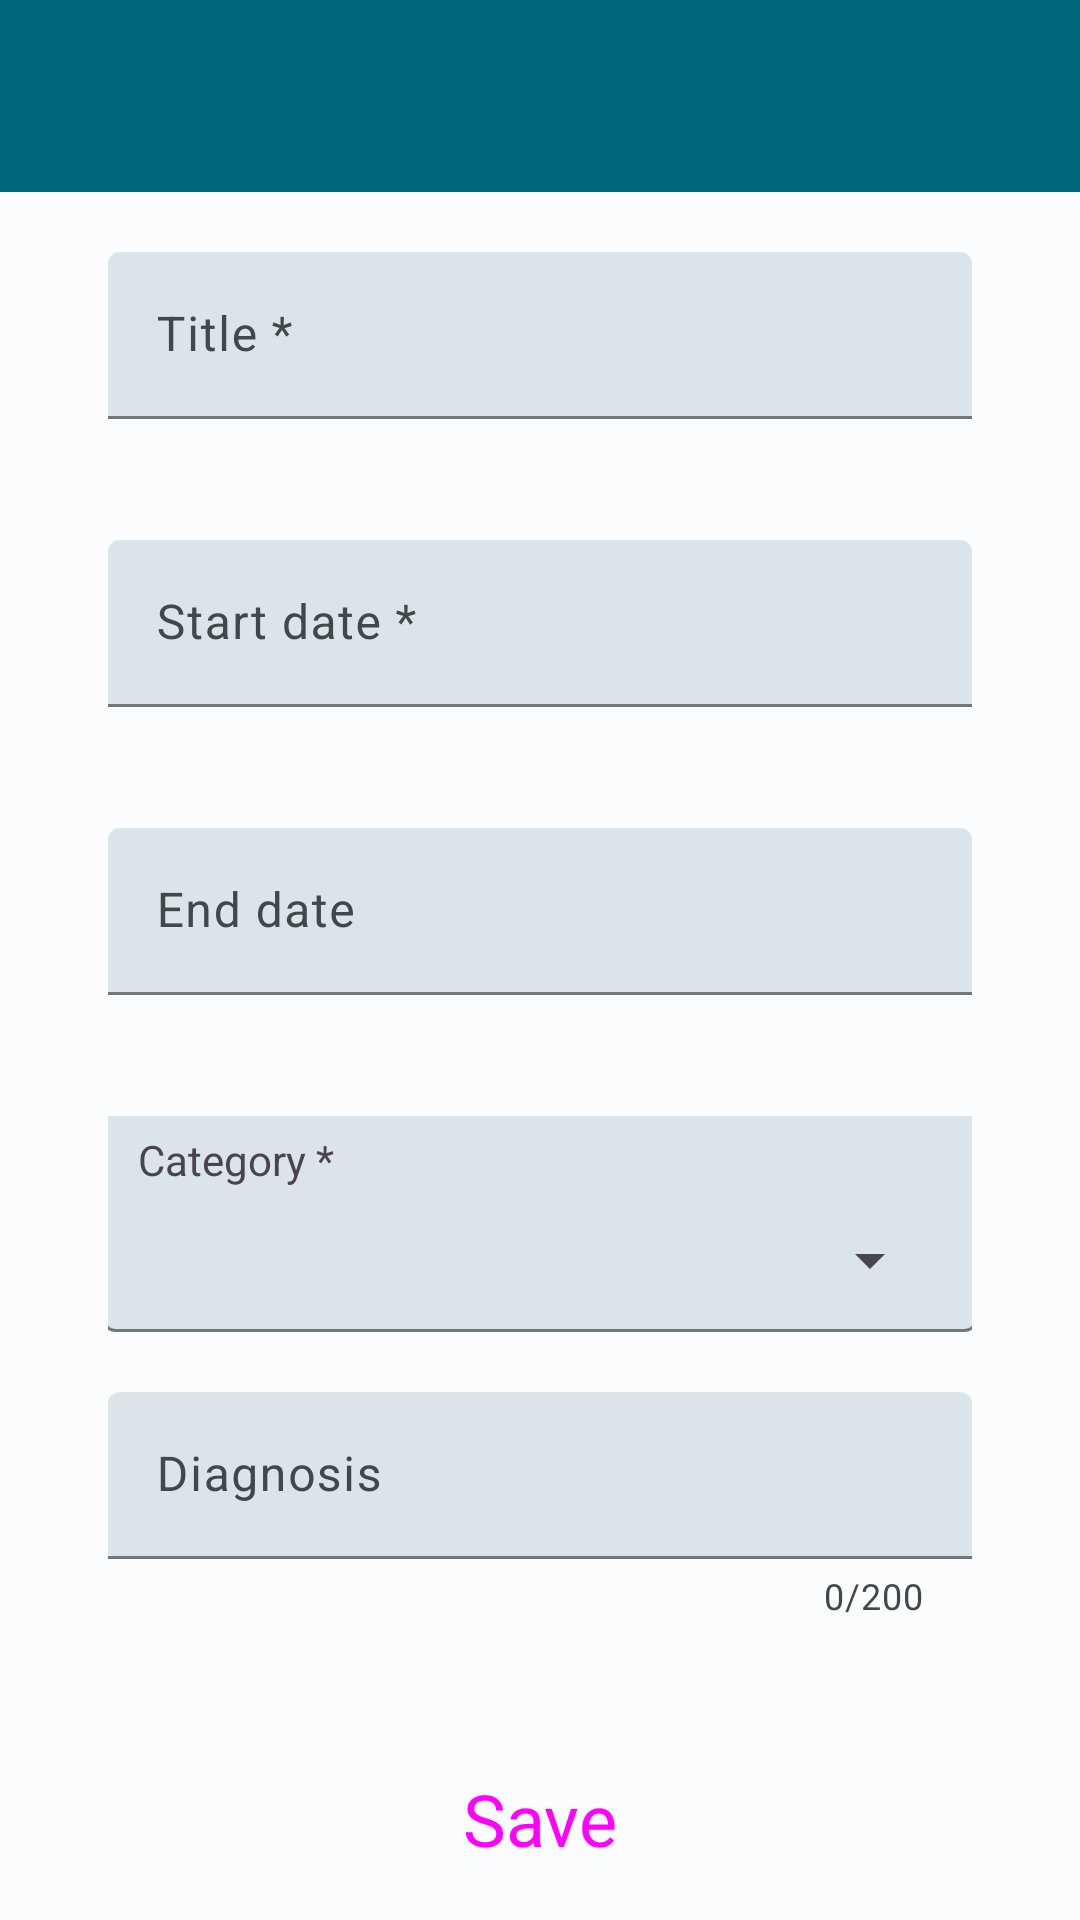

Produce the Android XML layout that renders to this screen, including the resource entries it uses.
<!-- AndroidManifest.xml: application theme Theme.HealthTrackR -->
<!-- res/layout/activity_modify_treatment.xml -->
<?xml version="1.0" encoding="utf-8"?>
<androidx.constraintlayout.widget.ConstraintLayout xmlns:android="http://schemas.android.com/apk/res/android"
    xmlns:app="http://schemas.android.com/apk/res-auto"
    xmlns:tools="http://schemas.android.com/tools"
    android:layout_width="match_parent"
    android:layout_height="match_parent"
    tools:context=".ui.treatments.ModifyTreatmentActivity">

    <com.google.android.material.appbar.AppBarLayout
        android:id="@+id/appBarLayout"
        android:layout_width="match_parent"
        android:layout_height="wrap_content"
        app:layout_constraintBottom_toBottomOf="parent"
        app:layout_constraintTop_toTopOf="parent"
        app:layout_constraintVertical_bias="0.0">

        <include
            android:id="@+id/toolbar"
            layout="@layout/toolbar"
            android:theme="@style/ThemeOverlay.HealthTrackR.ActionBar"
            app:layout_constraintEnd_toEndOf="parent"
            app:layout_constraintStart_toStartOf="parent"
            app:layout_constraintTop_toTopOf="parent" />

    </com.google.android.material.appbar.AppBarLayout>

    <androidx.constraintlayout.widget.ConstraintLayout
        android:layout_width="match_parent"
        android:layout_height="0dp"
        android:layout_gravity="center_horizontal"
        app:layout_constraintBottom_toBottomOf="parent"
        app:layout_constraintTop_toBottomOf="@+id/appBarLayout">

        <androidx.core.widget.NestedScrollView
            android:layout_width="match_parent"
            android:layout_height="wrap_content"
            app:layout_constraintBottom_toBottomOf="parent"
            app:layout_constraintTop_toTopOf="parent">

            <androidx.constraintlayout.widget.ConstraintLayout
                android:layout_width="match_parent"
                android:layout_height="wrap_content"
                android:layout_gravity="center_horizontal">

                <androidx.constraintlayout.widget.Guideline
                    android:id="@+id/vMarginGuidelineStart"
                    style="@style/vMarginGuidelineStart" />

                <androidx.constraintlayout.widget.Guideline
                    android:id="@+id/vMarginGuidelineEnd"
                    style="@style/vMarginGuidelineEnd" />

                <LinearLayout
                    android:id="@+id/linearLayout"
                    android:layout_width="0dp"
                    android:layout_height="match_parent"
                    android:orientation="vertical"
                    android:paddingTop="@dimen/linear_layout_padding_top"
                    android:paddingBottom="@dimen/linear_layout_padding_bottom"
                    app:layout_constraintEnd_toEndOf="@id/vMarginGuidelineEnd"
                    app:layout_constraintStart_toStartOf="@id/vMarginGuidelineStart"
                    app:layout_constraintWidth_max="@dimen/text_field_max_width">

                    <com.google.android.material.textfield.TextInputLayout
                        android:id="@+id/layoutTitle"
                        style="@style/Widget.HealthTrackR.TextInputLayout.FilledBox"
                        android:layout_marginTop="0dp"
                        app:errorEnabled="true">

                        <com.google.android.material.textfield.TextInputEditText
                            android:id="@+id/editTextTitle"
                            android:layout_width="match_parent"
                            android:layout_height="wrap_content"
                            android:autofillHints="text"
                            android:hint="@string/treatments_form_title"
                            android:inputType="text"
                            android:maxLength="50"
                            tools:ignore="TextContrastCheck" />

                    </com.google.android.material.textfield.TextInputLayout>

                    <com.google.android.material.textfield.TextInputLayout
                        android:id="@+id/layoutStartDate"
                        style="@style/Widget.HealthTrackR.TextInputLayout.FilledBox"
                        app:errorEnabled="true">

                        <com.google.android.material.textfield.TextInputEditText
                            android:id="@+id/editTextStartDate"
                            android:layout_width="match_parent"
                            android:layout_height="wrap_content"
                            android:focusableInTouchMode="false"
                            android:hint="@string/treatments_form_start_date"
                            android:inputType="date"
                            tools:ignore="TextContrastCheck" />

                    </com.google.android.material.textfield.TextInputLayout>

                    <com.google.android.material.textfield.TextInputLayout
                        android:id="@+id/layoutEndDate"
                        style="@style/Widget.HealthTrackR.TextInputLayout.FilledBox"
                        app:endIconContentDescription="@string/content_description_clear_text"
                        app:endIconMode="clear_text"
                        app:errorEnabled="true">

                        <com.google.android.material.textfield.TextInputEditText
                            android:id="@+id/editTextEndDate"
                            android:layout_width="match_parent"
                            android:layout_height="wrap_content"
                            android:focusableInTouchMode="false"
                            android:hint="@string/treatments_end_date"
                            android:inputType="date"
                            tools:ignore="TextContrastCheck" />

                    </com.google.android.material.textfield.TextInputLayout>

                    <androidx.constraintlayout.widget.ConstraintLayout
                        android:id="@+id/layoutCategory"
                        style="@style/FormLayout.Filled">

                        <TextView
                            android:id="@+id/textViewCategory"
                            android:layout_width="match_parent"
                            android:layout_height="wrap_content"
                            android:text="@string/treatments_form_category"
                            app:layout_constraintStart_toStartOf="parent"
                            app:layout_constraintTop_toTopOf="parent" />

                        <Spinner
                            android:id="@+id/spinnerCategory"
                            style="@style/Widget.HealthTrackR.Spinner"
                            app:layout_constraintStart_toStartOf="parent"
                            app:layout_constraintTop_toBottomOf="@+id/textViewCategory" />

                    </androidx.constraintlayout.widget.ConstraintLayout>

                    <com.google.android.material.textfield.TextInputLayout
                        android:id="@+id/layoutDiagnosis"
                        style="@style/Widget.HealthTrackR.TextInputLayout.FilledBox"
                        app:counterEnabled="true"
                        app:counterMaxLength="200"
                        app:endIconContentDescription="@string/content_description_clear_text"
                        app:endIconMode="clear_text">

                        <com.google.android.material.textfield.TextInputEditText
                            android:id="@+id/editTextDiagnosis"
                            android:layout_width="match_parent"
                            android:layout_height="wrap_content"
                            android:autofillHints="text"
                            android:hint="@string/treatments_diagnosis"
                            android:inputType="textMultiLine"
                            android:maxLength="200"
                            tools:ignore="TextContrastCheck" />

                    </com.google.android.material.textfield.TextInputLayout>

                </LinearLayout>

                <androidx.constraintlayout.widget.Guideline
                    android:id="@+id/vLargeButtonGuidelineStart"
                    style="@style/vLargeButtonGuidelineStart" />

                <androidx.constraintlayout.widget.Guideline
                    android:id="@+id/vLargeButtonGuidelineEnd"
                    style="@style/vLargeButtonGuidelineEnd" />

                <LinearLayout
                    android:layout_width="0dp"
                    android:layout_height="wrap_content"
                    android:orientation="vertical"
                    android:paddingTop="@dimen/linear_layout_padding_top"
                    android:paddingBottom="@dimen/linear_layout_padding_bottom"
                    app:layout_constraintEnd_toEndOf="@id/vLargeButtonGuidelineEnd"
                    app:layout_constraintStart_toStartOf="@id/vLargeButtonGuidelineStart"
                    app:layout_constraintTop_toBottomOf="@id/linearLayout"
                    app:layout_constraintWidth_max="@dimen/large_btn_max_width">

                    <Button
                        android:id="@+id/buttonSave"
                        style="@style/Widget.HealthTrackR.LargeButton.Form"
                        android:layout_marginTop="0dp"
                        android:text="@string/button_save" />

                </LinearLayout>

            </androidx.constraintlayout.widget.ConstraintLayout>

        </androidx.core.widget.NestedScrollView>

    </androidx.constraintlayout.widget.ConstraintLayout>

</androidx.constraintlayout.widget.ConstraintLayout>
<!-- res/layout/toolbar.xml (included above) -->
<?xml version="1.0" encoding="utf-8"?>
<com.google.android.material.appbar.MaterialToolbar xmlns:android="http://schemas.android.com/apk/res/android"
    xmlns:tools="http://schemas.android.com/tools"
    android:layout_width="match_parent"
    android:layout_height="wrap_content"
    android:minHeight="?attr/actionBarSize"
    android:background="?attr/colorPrimary"
    android:elevation="@dimen/toolbar_elevation"
    android:popupTheme="@style/ThemeOverlay.Material3.Light"
    tools:ignore="Overdraw" />
<!-- resources referenced by this layout -->
<resources>
  <dimen name="large_btn_max_width">280dp</dimen>
  <dimen name="linear_layout_padding_bottom">20dp</dimen>
  <dimen name="linear_layout_padding_top">20dp</dimen>
  <dimen name="text_field_max_width">320dp</dimen>
  <dimen name="toolbar_elevation">4dp</dimen>
  <string name="button_save">Save</string>
  <string name="content_description_clear_text">Clear text</string>
  <string name="treatments_diagnosis">Diagnosis</string>
  <string name="treatments_end_date">End date</string>
  <string name="treatments_form_category">Category *</string>
  <string name="treatments_form_start_date">Start date *</string>
  <string name="treatments_form_title">Title *</string>
  <style name="FormLayout.Filled">
          <item name="android:background">@drawable/form_layout_container_filled</item>
      </style>
  <style name="Widget.HealthTrackR.LargeButton.Form">
          <item name="android:layout_gravity">center</item>
          <item name="android:layout_marginTop">@dimen/form_margin_top</item>
      </style>
  <string name="content_description_back_icon">Go back</string>
  <dimen name="form_margin_top">20dp</dimen>
  <dimen name="clickable_min_size">48dp</dimen>
  <style name="TextAppearance.HealthTrackR.TitleLarge" parent="TextAppearance.Material3.TitleLarge">
          <item name="fontFamily">sans-serif</item>
          <item name="android:textStyle">normal</item>
          <item name="android:textColor">?android:textColorPrimary</item>
      </style>
  <style name="TextAppearance.HealthTrackR.TitleSmall" parent="TextAppearance.Material3.TitleSmall">
          <item name="fontFamily">sans-serif</item>
          <item name="android:textStyle">normal</item>
          <item name="android:textColor">?android:textColorPrimary</item>
      </style>
  <style name="TextAppearance.HealthTrackR.BodyLarge" parent="TextAppearance.Material3.BodyLarge">
          <item name="fontFamily">sans-serif</item>
          <item name="android:textStyle">normal</item>
          <item name="android:textColor">?android:textColorSecondary</item>
      </style>
  <style name="TextAppearance.HealthTrackR.BodyMedium" parent="TextAppearance.Material3.BodyMedium">
          <item name="fontFamily">sans-serif</item>
          <item name="android:textStyle">normal</item>
          <item name="android:textColor">?android:textColorSecondary</item>
      </style>
  <style name="TextAppearance.HealthTrackR.BodySmall" parent="TextAppearance.Material3.BodySmall">
          <item name="fontFamily">sans-serif</item>
          <item name="android:textStyle">normal</item>
          <item name="android:textColor">?android:textColorSecondary</item>
      </style>
  <color name="light_primary">#00677D</color>
  <color name="light_onPrimary">#FFFFFF</color>
  <color name="light_primaryContainer">#B2EBFF</color>
  <color name="light_onPrimaryContainer">#001F27</color>
  <color name="light_secondary">#8A5100</color>
  <color name="light_onSecondary">#FFFFFF</color>
  <color name="light_secondaryContainer">#FFDCBD</color>
  <color name="light_onSecondaryContainer">#2C1600</color>
  <color name="light_tertiary">#006D3F</color>
  <color name="light_onTertiary">#FFFFFF</color>
  <color name="light_tertiaryContainer">#92F7B7</color>
  <color name="light_onTertiaryContainer">#00210F</color>
  <color name="light_error">#BA1A1A</color>
  <color name="light_errorContainer">#FFDAD6</color>
  <color name="light_onError">#FFFFFF</color>
  <color name="light_onErrorContainer">#410002</color>
  <color name="light_background">#FBFCFE</color>
  <color name="light_onBackground">#191C1D</color>
  <color name="light_surface">#FBFCFE</color>
  <color name="light_onSurface">#191C1D</color>
  <color name="light_surfaceVariant">#DBE4E8</color>
  <color name="light_onSurfaceVariant">#40484B</color>
  <color name="light_outline">#70787C</color>
  <color name="light_inverseOnSurface">#EFF1F2</color>
  <color name="light_inverseSurface">#2E3132</color>
  <color name="light_inversePrimary">#59D5F8</color>
</resources>
